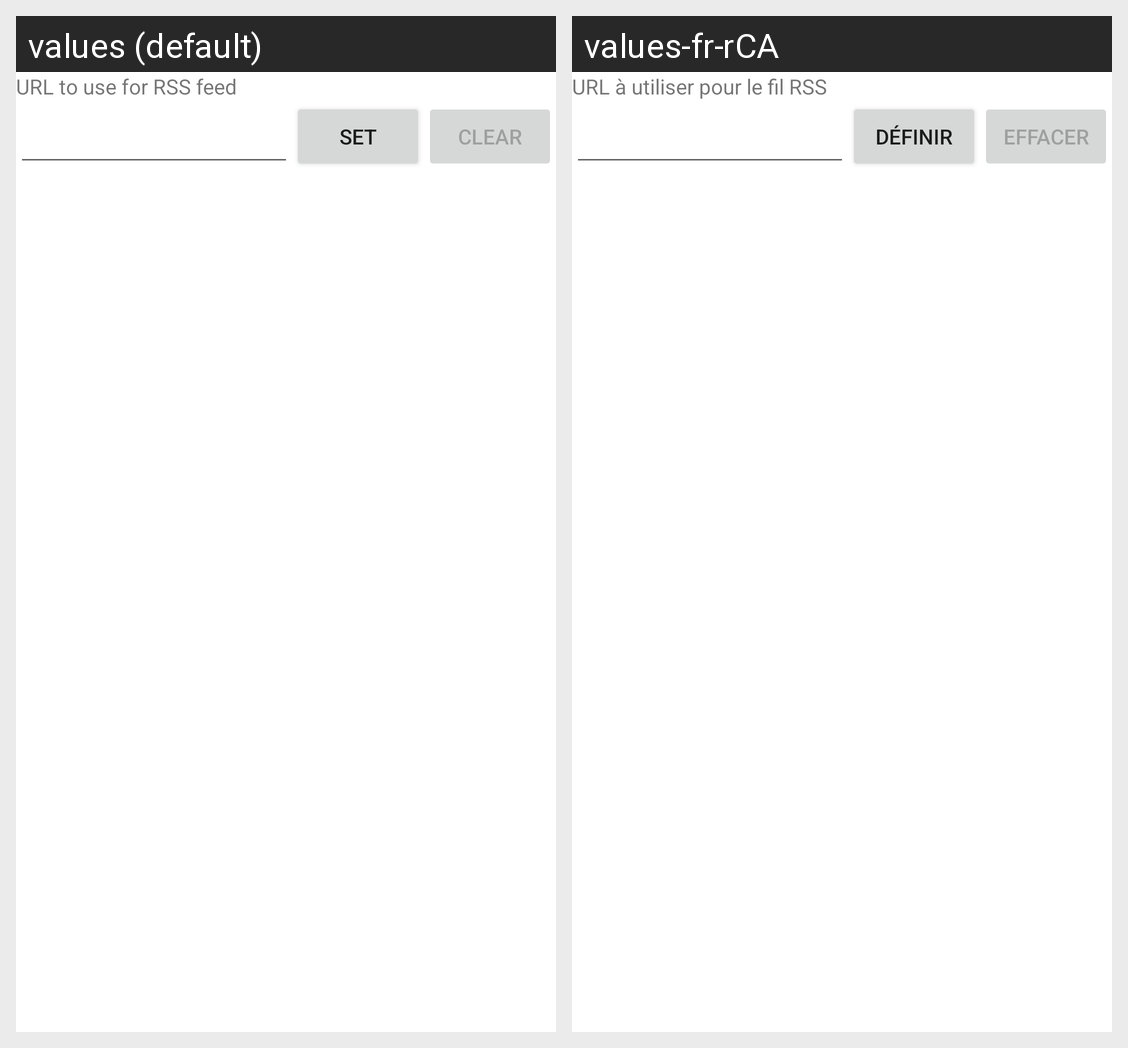

Strings drawn on this Android screen and how each of the app's shown locales translates them:
Android screen res/layout/fragment_settings.xml rendered under 2 locales, left to right: values (default), values-fr-rCA. Device: Nexus 5 (rendered at 1080×1920; each locale shown at half size, 540×960, under a caption strip naming it); theme Theme.RSSReader.
Strings drawn on this screen, with the default value and each locale's value (text and hints the layout hard-codes, and strings that could not be matched under every locale, appear in the picture but are not listed):

url_info
  values: URL to use for RSS feed
  values-fr-rCA: URL à utiliser pour le fil RSS

set
  values: Set
  values-fr-rCA: DÉFINIR

clear
  values: Clear
  values-fr-rCA: Effacer
